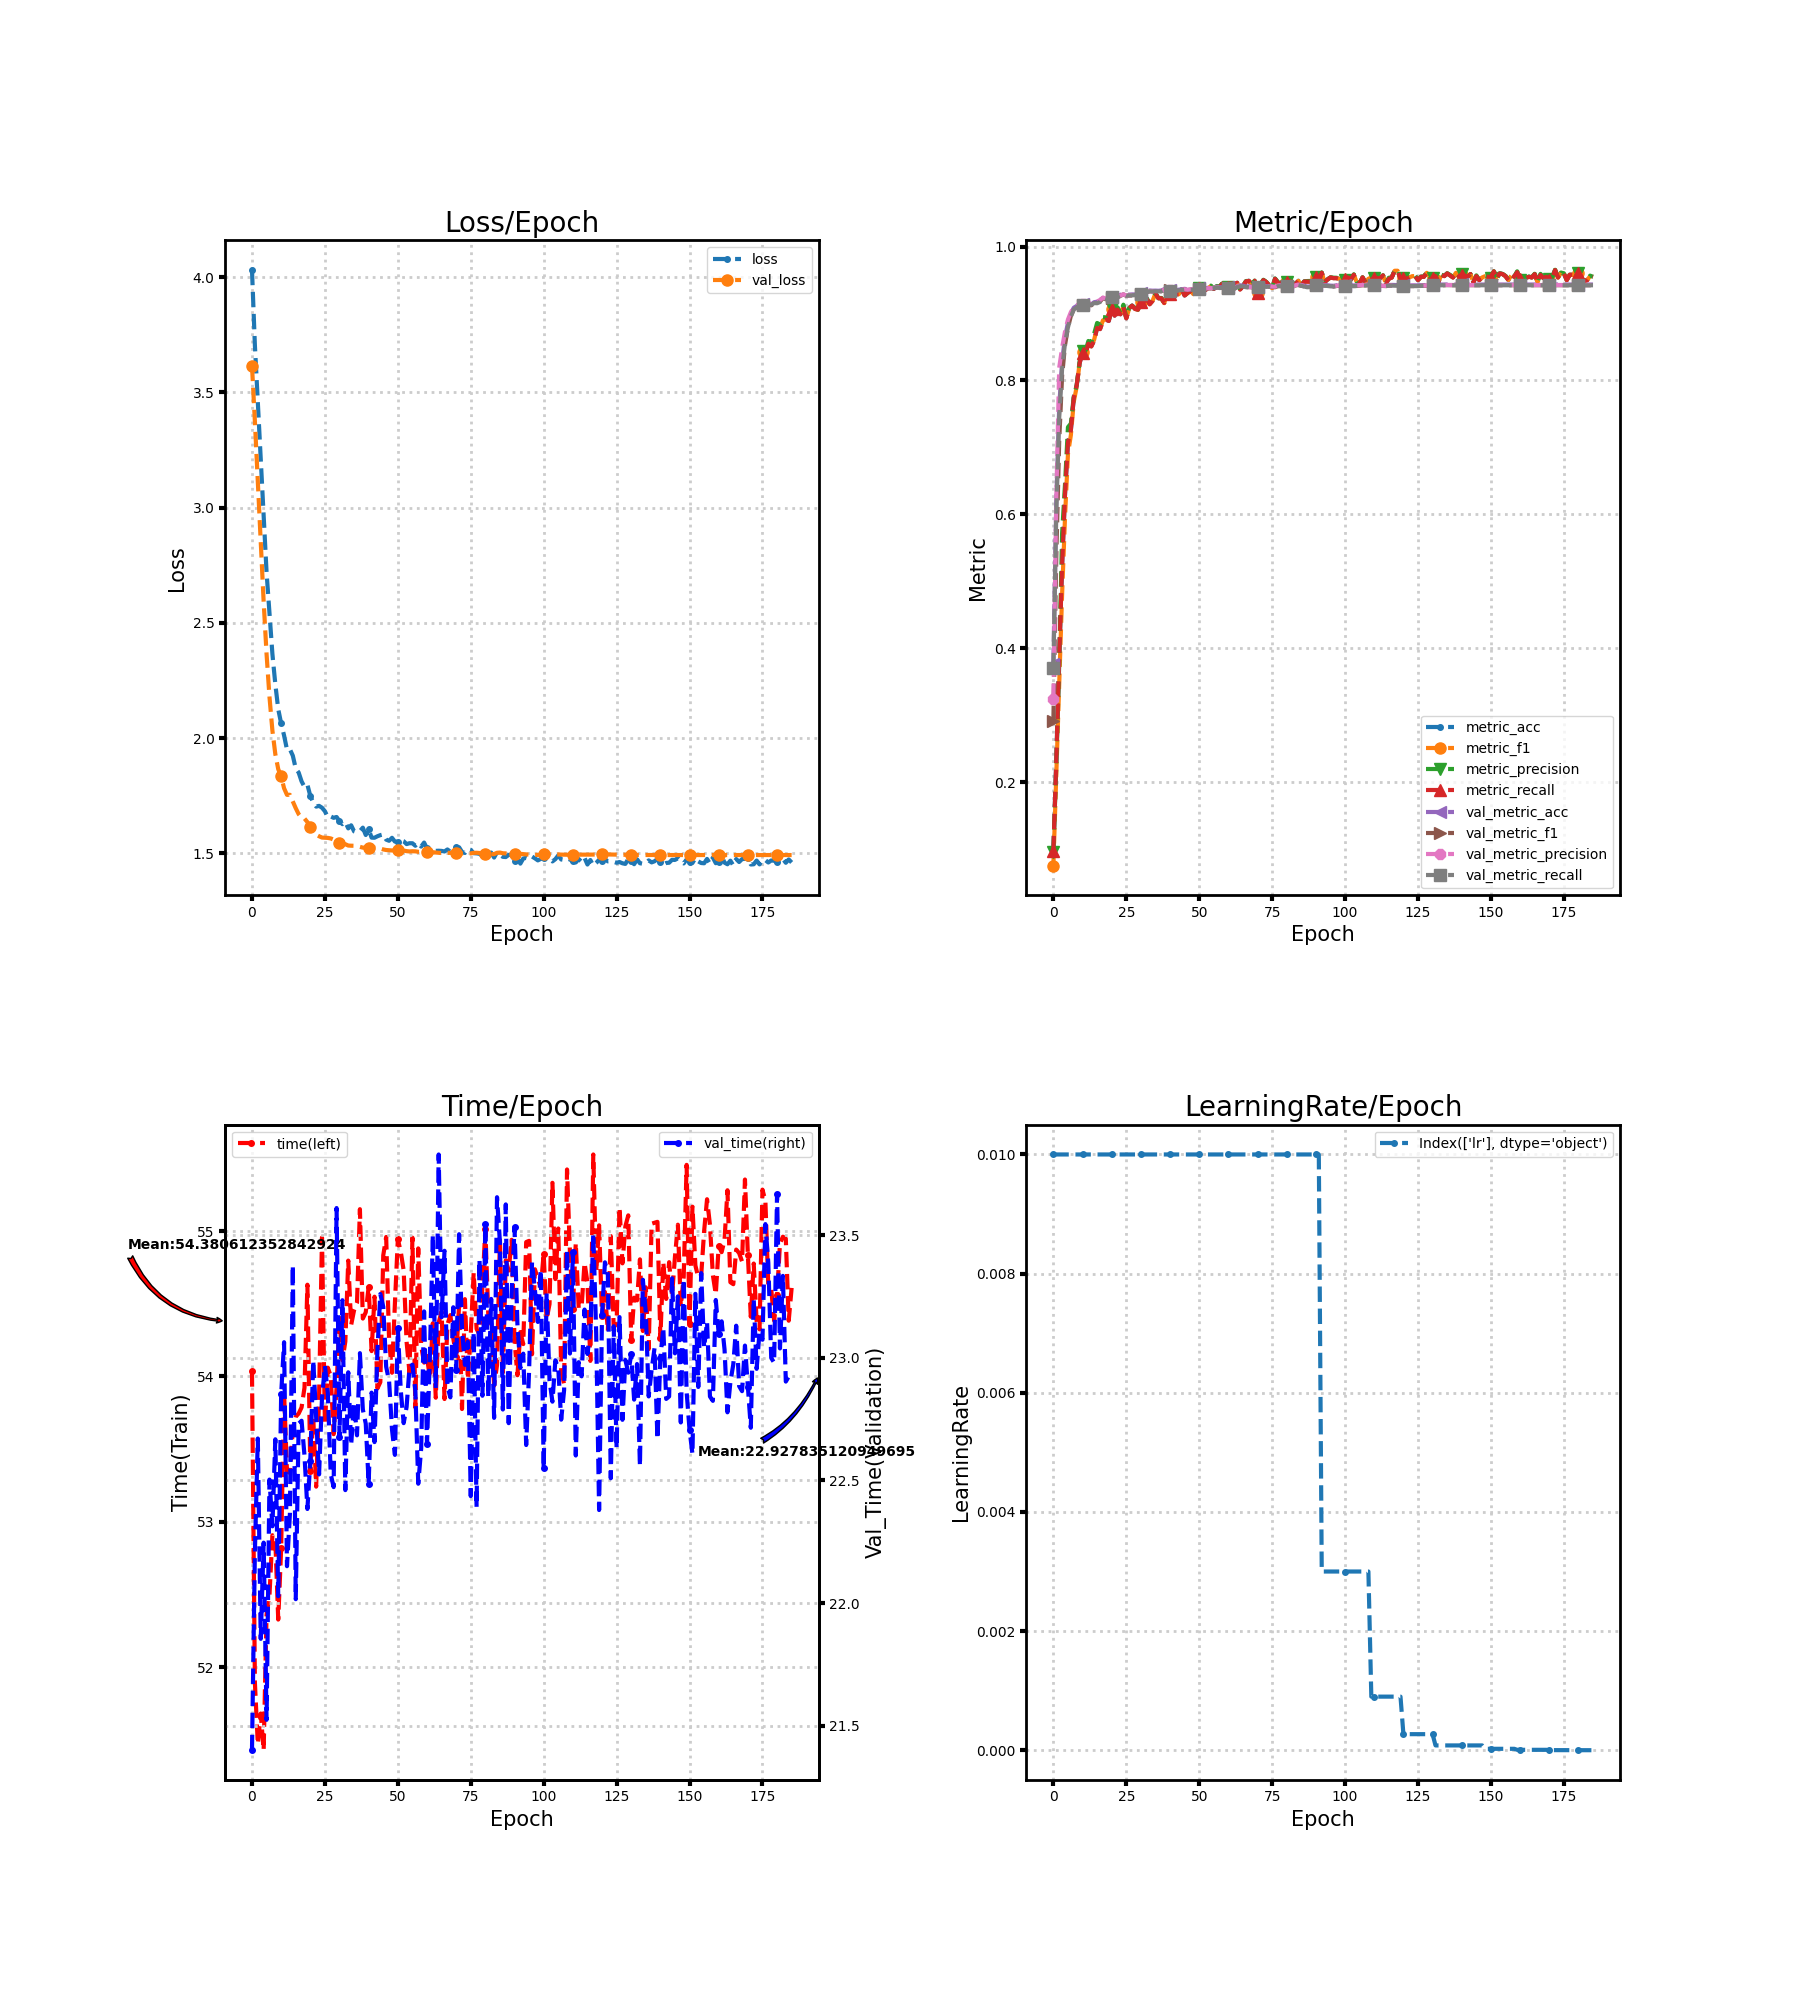

The table this chart was drawn from, first rows:
loss, metric_acc, metric_f1, metric_precision, metric_recall, time, lr, val_loss, val_metric_acc, val_metric_f1, val_metric_precision, val_metric_recall, val_time
4.032, 0.097, 0.0754, 0.0962, 0.09662, 54.04, 0.01, 3.616, 0.3769, 0.2912, 0.3243, 0.3701, 21.4
3.704, 0.232, 0.2103, 0.2252, 0.2315, 51.89, 0.01, 3.373, 0.6186, 0.5365, 0.622, 0.6013, 22.21
3.457, 0.386, 0.345, 0.3762, 0.3849, 51.47, 0.01, 3.113, 0.7604, 0.7098, 0.819, 0.7443, 22.67
3.215, 0.525, 0.4811, 0.5719, 0.5243, 51.68, 0.01, 2.844, 0.8288, 0.8071, 0.849, 0.8176, 21.85
2.965, 0.631, 0.5967, 0.6456, 0.6307, 51.43, 0.01, 2.592, 0.8648, 0.8529, 0.8733, 0.8562, 22.25
2.719, 0.707, 0.6902, 0.7303, 0.7068, 52.36, 0.01, 2.364, 0.8863, 0.879, 0.8911, 0.8795, 21.52
2.54, 0.726, 0.7184, 0.7356, 0.7259, 52.49, 0.01, 2.179, 0.8999, 0.8964, 0.9021, 0.8956, 22.5
2.365, 0.774, 0.7683, 0.7763, 0.7742, 52.91, 0.01, 2.033, 0.9087, 0.9066, 0.9097, 0.9059, 22.31
2.234, 0.793, 0.7907, 0.7929, 0.7928, 52.87, 0.01, 1.93, 0.9113, 0.9095, 0.9117, 0.909, 22.67
2.126, 0.826, 0.8259, 0.8287, 0.8258, 52.33, 0.01, 1.865, 0.915, 0.9131, 0.9153, 0.9126, 22.03
2.063, 0.842, 0.8423, 0.8446, 0.8416, 52.82, 0.01, 1.834, 0.9143, 0.9127, 0.9148, 0.9123, 22.85
2.011, 0.84, 0.8398, 0.8433, 0.8395, 53.88, 0.01, 1.782, 0.9178, 0.9159, 0.9165, 0.9161, 23.06
1.95, 0.855, 0.8552, 0.859, 0.8549, 53.35, 0.01, 1.753, 0.9147, 0.9136, 0.9149, 0.9142, 22.15
1.951, 0.851, 0.851, 0.857, 0.8509, 53.34, 0.01, 1.754, 0.9137, 0.9123, 0.9154, 0.913, 22.36
1.923, 0.86, 0.8612, 0.8702, 0.8597, 53.64, 0.01, 1.725, 0.917, 0.9155, 0.9173, 0.9156, 23.38
1.868, 0.879, 0.8793, 0.8859, 0.8784, 53.72, 0.01, 1.696, 0.9177, 0.9161, 0.9182, 0.9154, 22.02
1.85, 0.877, 0.8775, 0.8836, 0.8767, 53.74, 0.01, 1.67, 0.9193, 0.9179, 0.9201, 0.9172, 22.73
1.812, 0.889, 0.8898, 0.8946, 0.8889, 53.79, 0.01, 1.654, 0.9248, 0.9234, 0.9239, 0.9234, 22.74
1.788, 0.891, 0.8916, 0.8943, 0.8909, 53.92, 0.01, 1.651, 0.9228, 0.9212, 0.9224, 0.9218, 22.6
1.797, 0.889, 0.889, 0.8906, 0.8889, 54.63, 0.01, 1.635, 0.9226, 0.9211, 0.9224, 0.9218, 22.38
1.749, 0.907, 0.9072, 0.9082, 0.9069, 53.35, 0.01, 1.612, 0.9248, 0.9235, 0.9246, 0.9241, 22.58
1.72, 0.897, 0.8971, 0.9004, 0.8967, 53.72, 0.01, 1.59, 0.9259, 0.9247, 0.9253, 0.9251, 22.99
1.702, 0.906, 0.9067, 0.9093, 0.9058, 53.24, 0.01, 1.58, 0.9256, 0.9243, 0.9248, 0.9246, 22.76
1.706, 0.899, 0.8994, 0.9009, 0.8988, 53.86, 0.01, 1.574, 0.9277, 0.9264, 0.9268, 0.9264, 22.52
1.698, 0.91, 0.9104, 0.9132, 0.9098, 54.96, 0.01, 1.568, 0.93, 0.9287, 0.9288, 0.9287, 22.84
1.682, 0.893, 0.8932, 0.8949, 0.8928, 53.67, 0.01, 1.567, 0.928, 0.9265, 0.9268, 0.9266, 22.97
1.656, 0.908, 0.9076, 0.9087, 0.9079, 54.06, 0.01, 1.567, 0.9283, 0.9269, 0.9273, 0.9271, 22.86
1.66, 0.912, 0.9115, 0.9117, 0.9119, 54, 0.01, 1.564, 0.9286, 0.927, 0.9277, 0.9273, 22.52
1.654, 0.907, 0.907, 0.9086, 0.9068, 53.6, 0.01, 1.559, 0.9286, 0.9272, 0.9279, 0.9274, 22.47
1.657, 0.906, 0.9057, 0.9059, 0.9058, 53.93, 0.01, 1.551, 0.9284, 0.9272, 0.928, 0.9273, 23.61
1.639, 0.918, 0.918, 0.9185, 0.9178, 54.39, 0.01, 1.546, 0.9301, 0.929, 0.9298, 0.929, 22.68
1.626, 0.918, 0.918, 0.9198, 0.9177, 54.11, 0.01, 1.543, 0.9312, 0.9301, 0.931, 0.9301, 23.23
1.636, 0.922, 0.922, 0.9231, 0.9217, 54.24, 0.01, 1.539, 0.9329, 0.9318, 0.9325, 0.9317, 22.46
1.608, 0.914, 0.914, 0.9154, 0.9138, 54.8, 0.01, 1.533, 0.9344, 0.9333, 0.9336, 0.9333, 22.94
1.621, 0.919, 0.919, 0.9194, 0.9189, 54.35, 0.01, 1.533, 0.9341, 0.9329, 0.9331, 0.933, 22.65
1.595, 0.93, 0.9299, 0.9302, 0.9298, 54.46, 0.01, 1.532, 0.9342, 0.9331, 0.9333, 0.9332, 22.82
1.591, 0.923, 0.9228, 0.923, 0.9228, 54.51, 0.01, 1.531, 0.934, 0.9328, 0.9331, 0.933, 22.68
1.596, 0.923, 0.9228, 0.9233, 0.9228, 55.15, 0.01, 1.528, 0.9344, 0.9333, 0.9336, 0.9334, 23.02
1.611, 0.916, 0.9155, 0.9155, 0.9159, 54.4, 0.01, 1.524, 0.9363, 0.9353, 0.9356, 0.9353, 22.79
1.579, 0.929, 0.929, 0.9296, 0.9288, 54.44, 0.01, 1.525, 0.9358, 0.9348, 0.9353, 0.9347, 22.73
1.604, 0.929, 0.9294, 0.9311, 0.9288, 54.62, 0.01, 1.525, 0.9354, 0.9345, 0.9352, 0.9344, 22.49
1.568, 0.933, 0.9331, 0.9344, 0.9327, 54.17, 0.01, 1.525, 0.936, 0.935, 0.9357, 0.935, 22.86
1.567, 0.929, 0.9289, 0.9303, 0.9287, 54.55, 0.01, 1.524, 0.9348, 0.9336, 0.9341, 0.9337, 22.66
1.574, 0.929, 0.9288, 0.9299, 0.9288, 53.92, 0.01, 1.524, 0.9357, 0.9345, 0.9349, 0.9346, 23.03
1.579, 0.936, 0.936, 0.9366, 0.9359, 53.96, 0.01, 1.521, 0.9363, 0.9352, 0.9356, 0.9352, 23.26
1.582, 0.927, 0.9268, 0.9277, 0.9268, 54.83, 0.01, 1.517, 0.9369, 0.9358, 0.9363, 0.9357, 23.21
1.559, 0.931, 0.9306, 0.9306, 0.9308, 54.96, 0.01, 1.514, 0.9361, 0.9351, 0.9355, 0.9349, 22.96
1.554, 0.934, 0.9339, 0.9344, 0.9339, 54.25, 0.01, 1.513, 0.9368, 0.9357, 0.9363, 0.9355, 22.91
1.567, 0.929, 0.929, 0.9299, 0.9288, 54.03, 0.01, 1.512, 0.9369, 0.9359, 0.9366, 0.9356, 22.71
1.551, 0.939, 0.939, 0.9395, 0.9389, 54.5, 0.01, 1.513, 0.9376, 0.9364, 0.9371, 0.9363, 22.6
1.55, 0.938, 0.9379, 0.9388, 0.9377, 54.94, 0.01, 1.513, 0.9383, 0.9372, 0.9376, 0.9372, 23.12
1.557, 0.934, 0.9337, 0.934, 0.9337, 54.86, 0.01, 1.512, 0.9379, 0.9368, 0.9372, 0.9368, 22.87
1.552, 0.935, 0.9348, 0.9351, 0.9349, 54.73, 0.01, 1.512, 0.9376, 0.9365, 0.937, 0.9365, 22.73
1.54, 0.938, 0.9378, 0.9385, 0.9377, 54.24, 0.01, 1.509, 0.9384, 0.9374, 0.9379, 0.9373, 22.8
1.544, 0.941, 0.9409, 0.9417, 0.9408, 54.03, 0.01, 1.508, 0.9384, 0.9374, 0.938, 0.9373, 22.96
1.543, 0.937, 0.9369, 0.9376, 0.9368, 54.95, 0.01, 1.509, 0.939, 0.938, 0.9386, 0.9379, 22.97
1.533, 0.94, 0.94, 0.9411, 0.9398, 53.79, 0.01, 1.508, 0.9401, 0.9391, 0.9395, 0.9391, 22.87
1.545, 0.94, 0.9398, 0.9401, 0.9398, 54.88, 0.01, 1.506, 0.9391, 0.938, 0.9383, 0.9381, 22.49
1.529, 0.945, 0.9449, 0.9461, 0.9446, 54.21, 0.01, 1.506, 0.9396, 0.9384, 0.9387, 0.9385, 22.63
1.546, 0.934, 0.9337, 0.934, 0.9338, 54.09, 0.01, 1.506, 0.9391, 0.9379, 0.9383, 0.9379, 23.19
... 126 more rows
